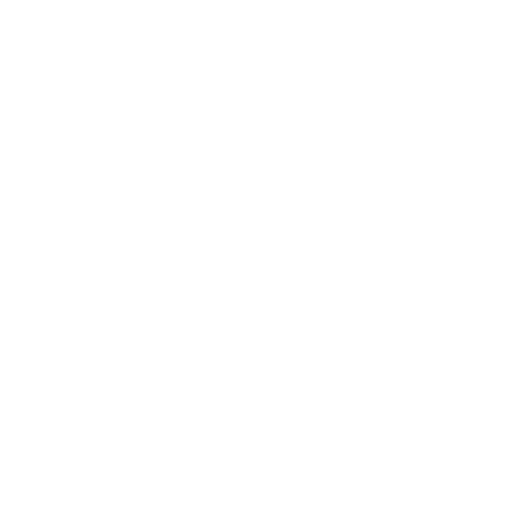
t = 0.00 s
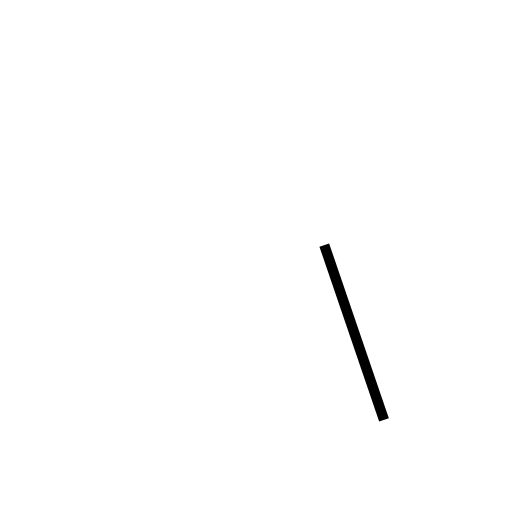
t = 0.54 s
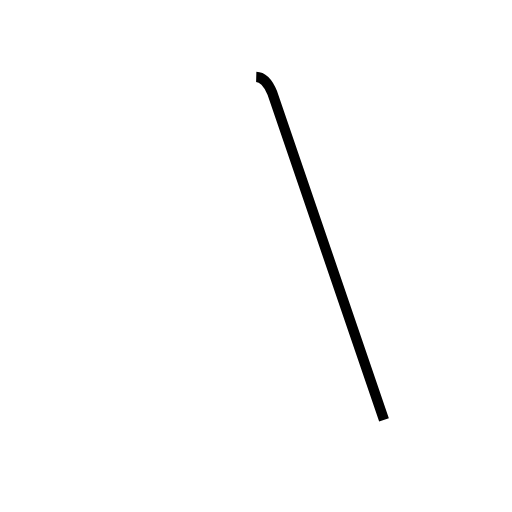
t = 1.08 s
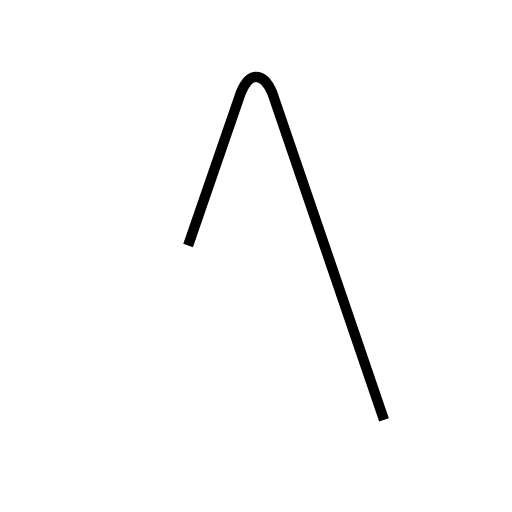
t = 1.62 s
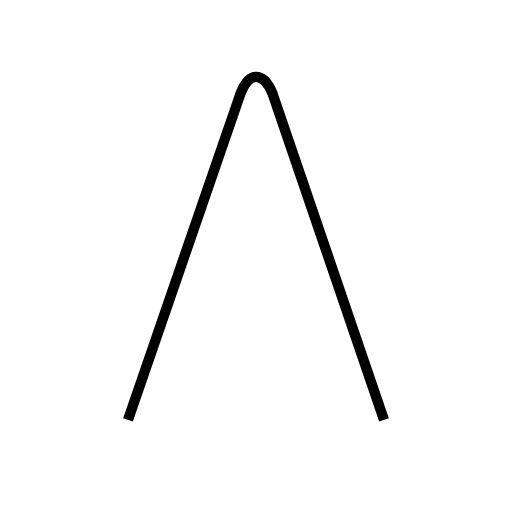
t = 2.17 s
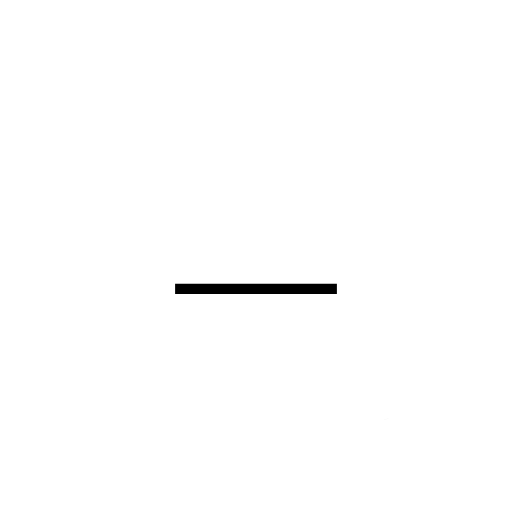
t = 2.64 s

The animated SVG that drew these frames (rendered in a browser with its animation timeline set to each time). Animation: 2 SMIL elements (animate=2); one cycle of 2.64 s.

<?xml version='1.0' encoding='utf-8'?>
<svg viewBox="0.0 -6.0 50.0 50.0" version="1.1" xmlns="http://www.w3.org/2000/svg"><rect x="-1000" y="-1000" width="2000" height="2000" stroke="white" fill="white" /><g style="fill:none;stroke:#000000;stroke-width:1"><path d="M 37.5 -3.0 L 26.6 -34.9 C 26.2 -35.9 25.6 -36.5 25.0 -36.5 C 24.4 -36.5 23.9 -35.9 23.5 -34.9 L 12.5 -3.0 " transform="translate(0.0 38.0)" stroke-dasharray="72.16081276697035" stroke-dashoffset="72.16081276697035"><animate attributeName="stroke-dashoffset" from="72.16081276697035" to="0" dur="2.1648243830091105s" begin="0s; anim_end.end" fill="freeze" id="anim0" /></path><path d="M 17.1 -15.8 L 32.9 -15.8" transform="translate(0.0 38.0)" stroke-dasharray="15.799999999999997" stroke-dashoffset="15.799999999999997"><animate attributeName="stroke-dashoffset" from="15.799999999999997" to="0" dur="0.4739999999999999s" begin="anim0.end" fill="freeze" id="anim_end" /></path></g></svg>
